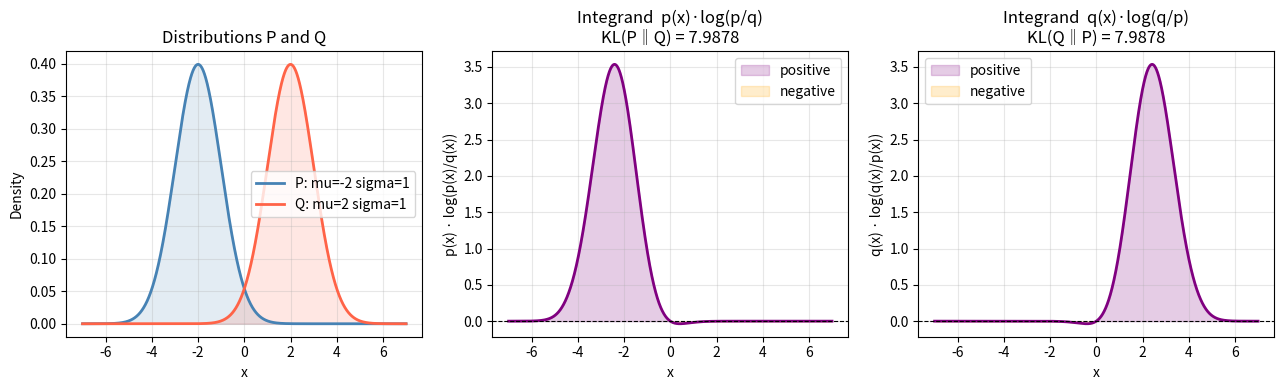

The matplotlib source for this figure:
# KL divergence of two Gaussians

def KL_Divergence_Gaussians(mu1, sigma1, mu2, sigma2):
  import numpy as np
  import matplotlib.pyplot as plt
  from scipy import stats

  x_min = min(mu1 - 5 * sigma1, mu2 - 5 * sigma2)
  x_max = max(mu1 + 5 * sigma1, mu2 + 5 * sigma2)
  x = np.linspace(x_min, x_max, 10000)

  # Evaluate PDFs
  p = stats.norm.pdf(x, mu1, sigma1)
  q = stats.norm.pdf(x, mu2, sigma2)

  # --- KL Divergence: KL(P || Q) ---
  # Numerical integration: sum p(x) * log(p(x)/q(x)) * dx
  dx = x[1] - x[0]
  kl_numerical_pq = np.sum(p * np.log(p / (q + 1e-10))) * dx
  kl_numerical_qp = np.sum(q * np.log(q / (p + 1e-10))) * dx

  print(f"KL(P || Q):  {kl_numerical_pq:.6f}")
  print(f"KL(Q || P):  {kl_numerical_qp:.6f}")

  # --- Plotting ---
  fig, axes = plt.subplots(1, 3, figsize=(13, 4))

  # 1: PDFs
  ax = axes[0]
  ax.plot(x, p, label=f"P: mu={mu1} sigma={sigma1}", color="steelblue", lw=2)
  ax.plot(x, q, label=f"Q: mu={mu2} sigma={sigma2}", color="tomato", lw=2)
  ax.fill_between(x, p, alpha=0.15, color="steelblue")
  ax.fill_between(x, q, alpha=0.15, color="tomato")
  ax.set_title("Distributions P and Q")
  ax.set_xlabel("x")
  ax.set_ylabel("Density")
  ax.legend()
  ax.grid(True, alpha=0.3)

  # 2: Integrand  p(x) * log(p(x)/q(x))
  integrand = p * np.log(p / (q + 1e-10))
  ax = axes[1]
  ax.plot(x, integrand, color="purple", lw=2)
  ax.fill_between(x, integrand, where=(integrand > 0), alpha=0.2, color="purple", label="positive")
  ax.fill_between(x, integrand, where=(integrand < 0), alpha=0.2, color="orange", label="negative")
  ax.axhline(0, color="black", lw=0.8, ls="--")
  ax.set_title(f"Integrand  p(x)·log(p/q)\nKL(P‖Q) = {kl_numerical_pq:.4f}")
  ax.set_xlabel("x")
  ax.set_ylabel("p(x) · log(p(x)/q(x))")
  ax.legend()
  ax.grid(True, alpha=0.3)

  # 3: Integrand  q(x) * log(q(x)/p(x))
  integrand = q * np.log(q / (p + 1e-10))
  ax = axes[2]
  ax.plot(x, integrand, color="purple", lw=2)
  ax.fill_between(x, integrand, where=(integrand > 0), alpha=0.2, color="purple", label="positive")
  ax.fill_between(x, integrand, where=(integrand < 0), alpha=0.2, color="orange", label="negative")
  ax.axhline(0, color="black", lw=0.8, ls="--")
  ax.set_title(f"Integrand  q(x)·log(q/p)\nKL(Q‖P) = {kl_numerical_qp:.4f}")
  ax.set_xlabel("x")
  ax.set_ylabel("q(x) · log(q(x)/p(x))")
  ax.legend()
  ax.grid(True, alpha=0.3)

  plt.tight_layout()
  plt.show()


#@markdown ### Gaussian 1
#@markdown #### - Mean
mu1 = -2 #@param
#@markdown #### - Standard deviation
sigma1 = 1 #@param

#@markdown ### Gaussian 2
#@markdown #### - Mean
mu2 = +2 #@param
#@markdown #### - Standard deviation
sigma2 = 1 #@param

KL_Divergence_Gaussians(mu1, sigma1, mu2, sigma2)
